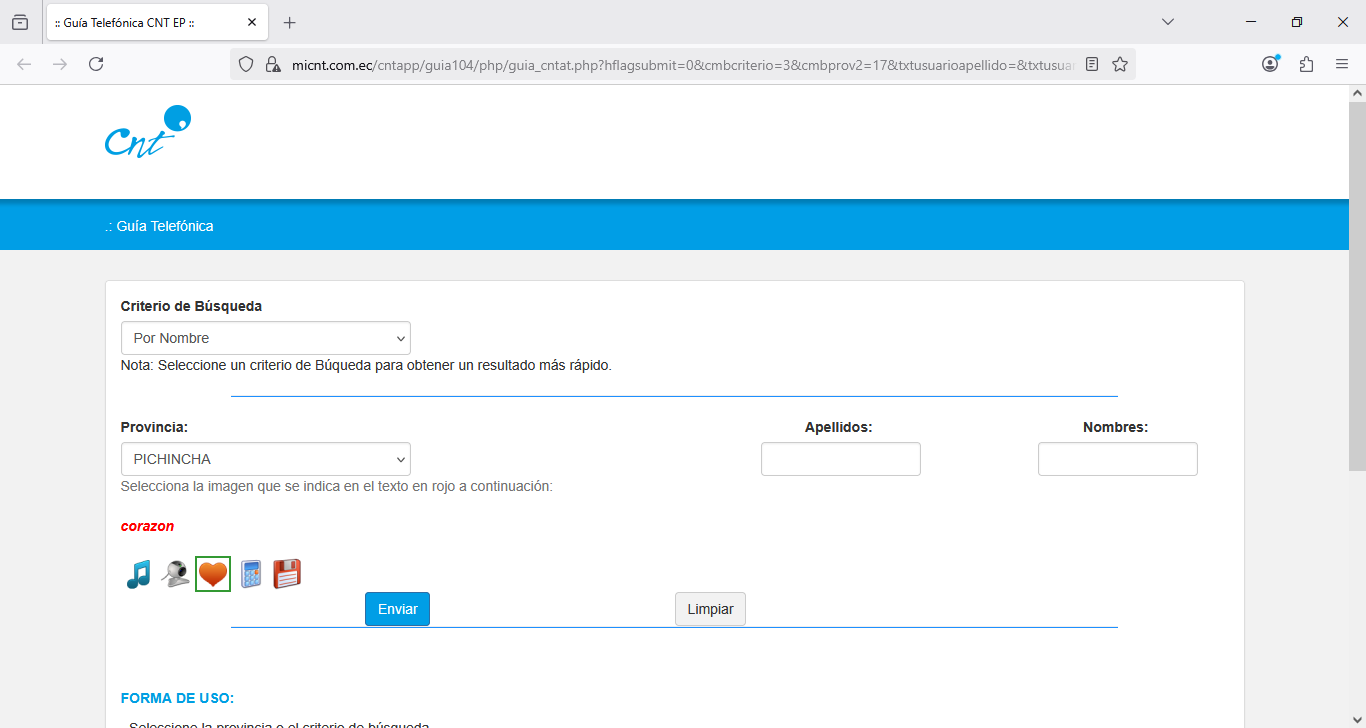
Workflow: MenuPrincipalNavegador

Step 1 [try]: Firefox  Guía Telefónica CNT EP in window ':: Guía Telefónica CNT EP ::' (firefox.exe)

Step 2 [try]: select [provincia] in 'Provincia' (no picture)

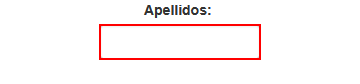
Step 3: type [apellido] into the text box

Step 4: get-text from 'Criterio de Búsqueda --…' (no picture)

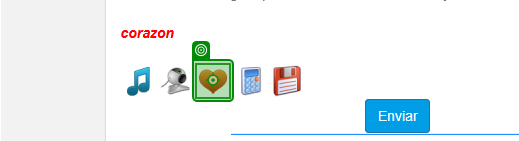
Step 5: click

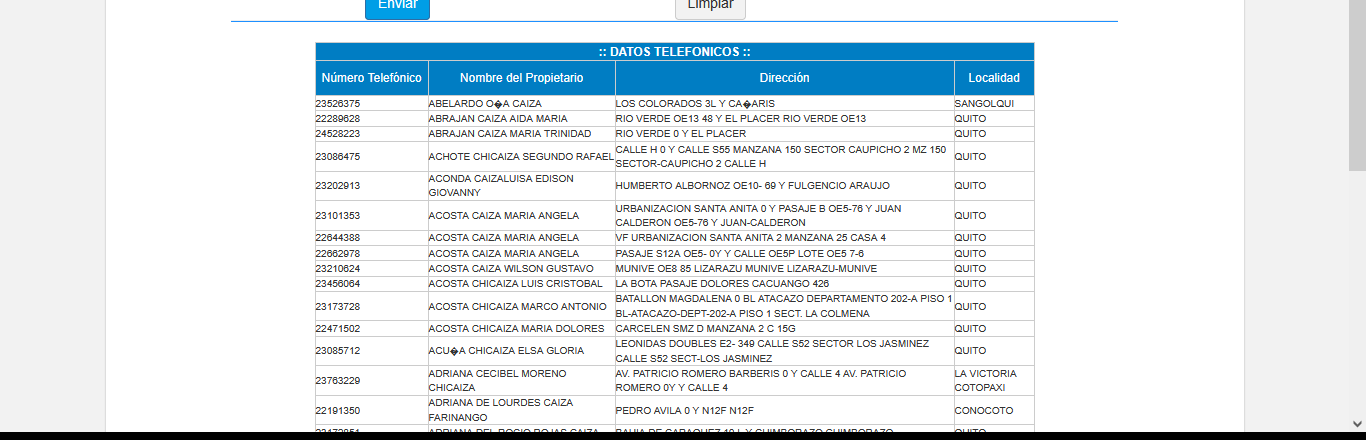
Step 6 [try]: get-text from 'Extraer datos de tabla'